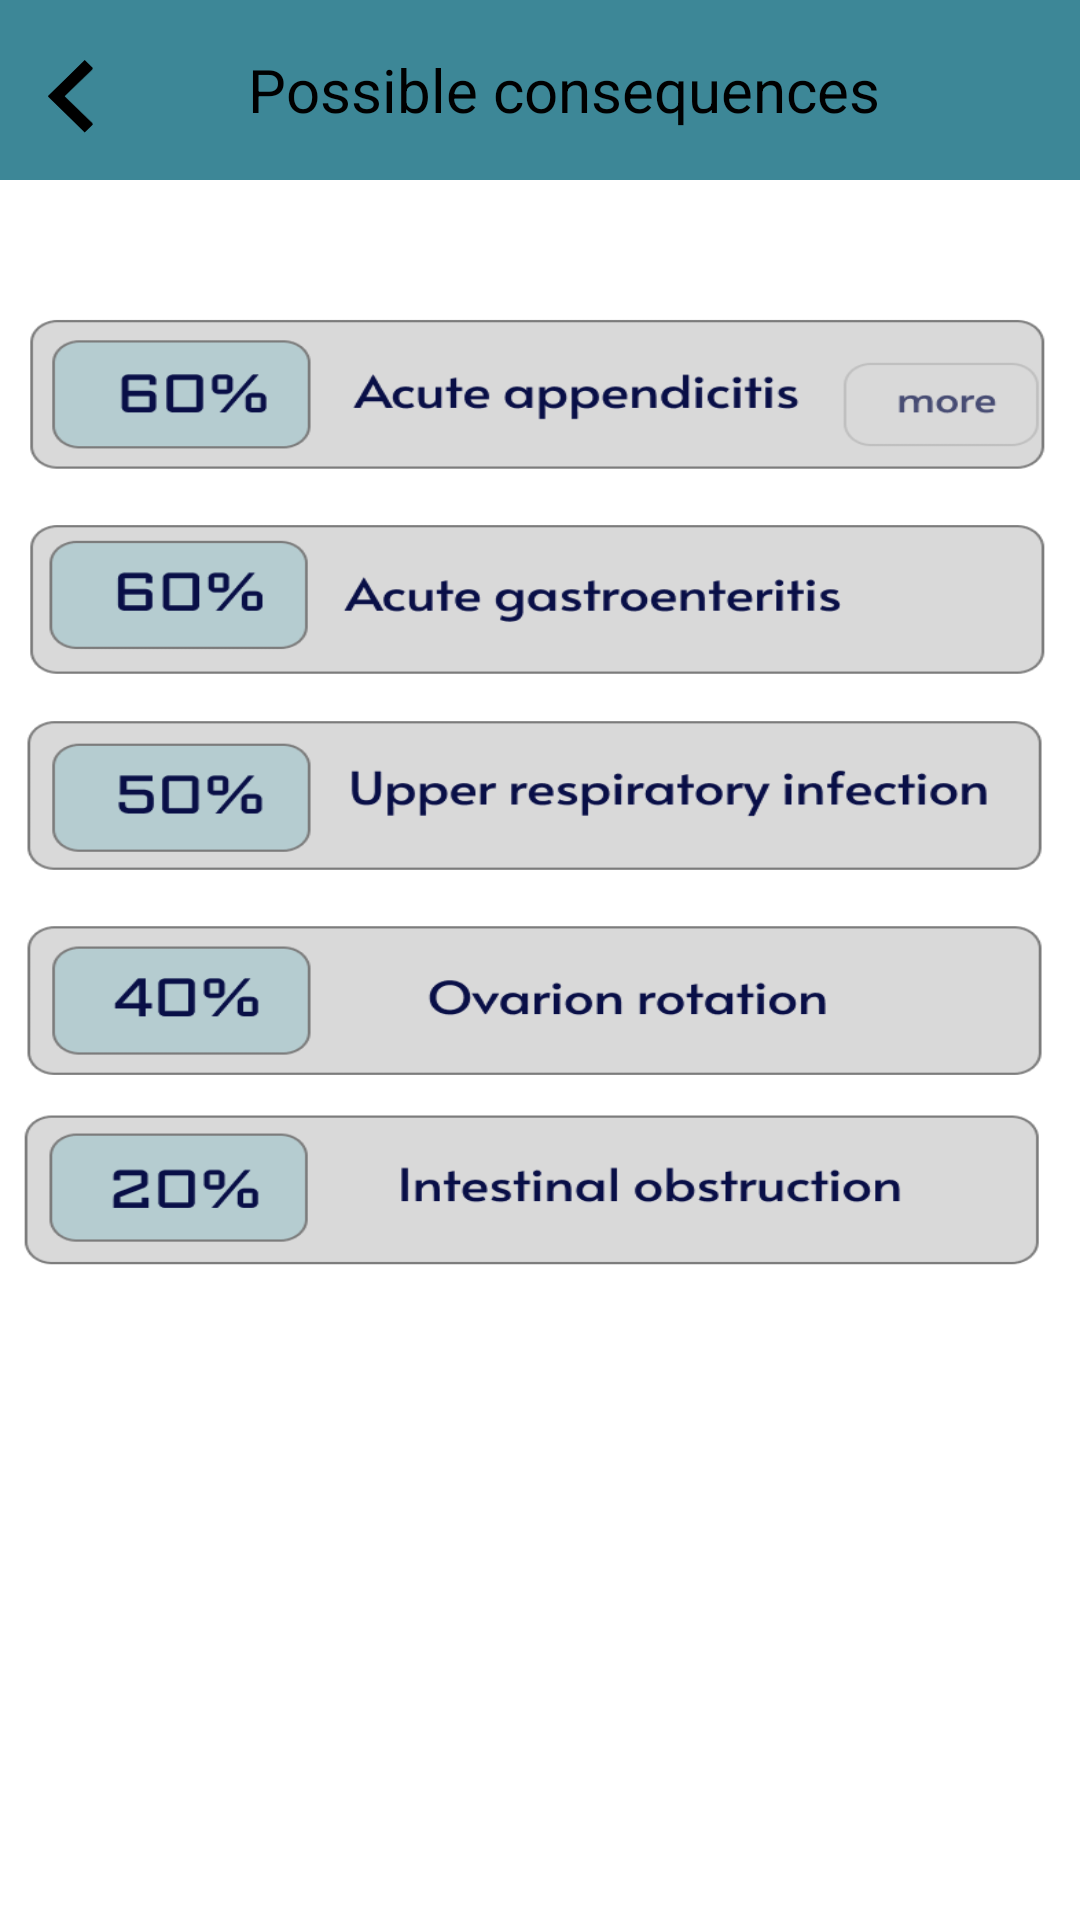

Android layout source for this screen:
<!-- AndroidManifest.xml: application theme Theme.MaterialComponents.DayNight.NoActionBar -->
<!-- res/layout/activity_xestelikler.xml -->
<?xml version="1.0" encoding="utf-8"?>
<androidx.constraintlayout.widget.ConstraintLayout xmlns:android="http://schemas.android.com/apk/res/android"
    xmlns:app="http://schemas.android.com/apk/res-auto"
    xmlns:tools="http://schemas.android.com/tools"
    android:layout_width="match_parent"
    android:layout_height="match_parent"
    android:background="@drawable/xestelikler"
    tools:context=".Xestelikler">

    <androidx.appcompat.widget.Toolbar
        android:id="@+id/toolbar10"
        android:layout_width="match_parent"
        android:layout_height="60dp"
        android:background="@color/primary_color"
        android:minHeight="?attr/actionBarSize"
        android:theme="?attr/actionBarTheme"
        app:layout_constraintEnd_toEndOf="parent"
        app:layout_constraintStart_toStartOf="parent"
        app:layout_constraintTop_toTopOf="parent">

        <RelativeLayout
            android:layout_width="match_parent"
            android:layout_height="match_parent">

            <ImageView
                android:id="@+id/playVideoBackButton"
                android:layout_width="15dp"
                android:layout_height="25dp"
                android:layout_marginTop="20dp"
                android:background="@drawable/back_button"
                android:src="@drawable/back_button" />

            <TextView
                android:id="@+id/titleText"
                android:layout_width="wrap_content"
                android:layout_height="wrap_content"
                android:layout_centerInParent="true"
                android:text="Possible consequences"
                android:textColor="@color/black"
                android:textSize="20sp" />

        </RelativeLayout>

    </androidx.appcompat.widget.Toolbar>

    <android.widget.Button
        android:id="@+id/more"
        android:layout_width="wrap_content"
        android:layout_height="wrap_content"
        android:layout_marginStart="298dp"
        android:layout_marginTop="68dp"
        android:layout_marginEnd="19dp"
        android:layout_marginBottom="555dp"
        android:background="@color/transparant"
        app:layout_constraintBottom_toBottomOf="parent"
        app:layout_constraintEnd_toEndOf="parent"
        app:layout_constraintStart_toStartOf="parent"
        app:layout_constraintTop_toBottomOf="@+id/toolbar10" />

</androidx.constraintlayout.widget.ConstraintLayout>
<!-- resources referenced by this layout -->
<resources>
  <color name="black">#FF000000</color>
  <color name="primary_color">#3D8797</color>
  <color name="transparant">#00FFFFFF</color>
  <!-- drawable back_button (drawable) -->
  <vector xmlns:android="http://schemas.android.com/apk/res/android"
      android:width="13dp"
      android:height="21dp"
      android:viewportWidth="13"
      android:viewportHeight="21">
    <path
        android:pathData="M4.714,10.143L12.964,18.033L10.607,20.287L0,10.143L10.607,0L12.964,2.254L4.714,10.143Z"
        android:fillColor="#000000"/>
  </vector>
  <!-- drawable xestelikler: png bitmap (drawable, 50997 bytes) -->
</resources>
